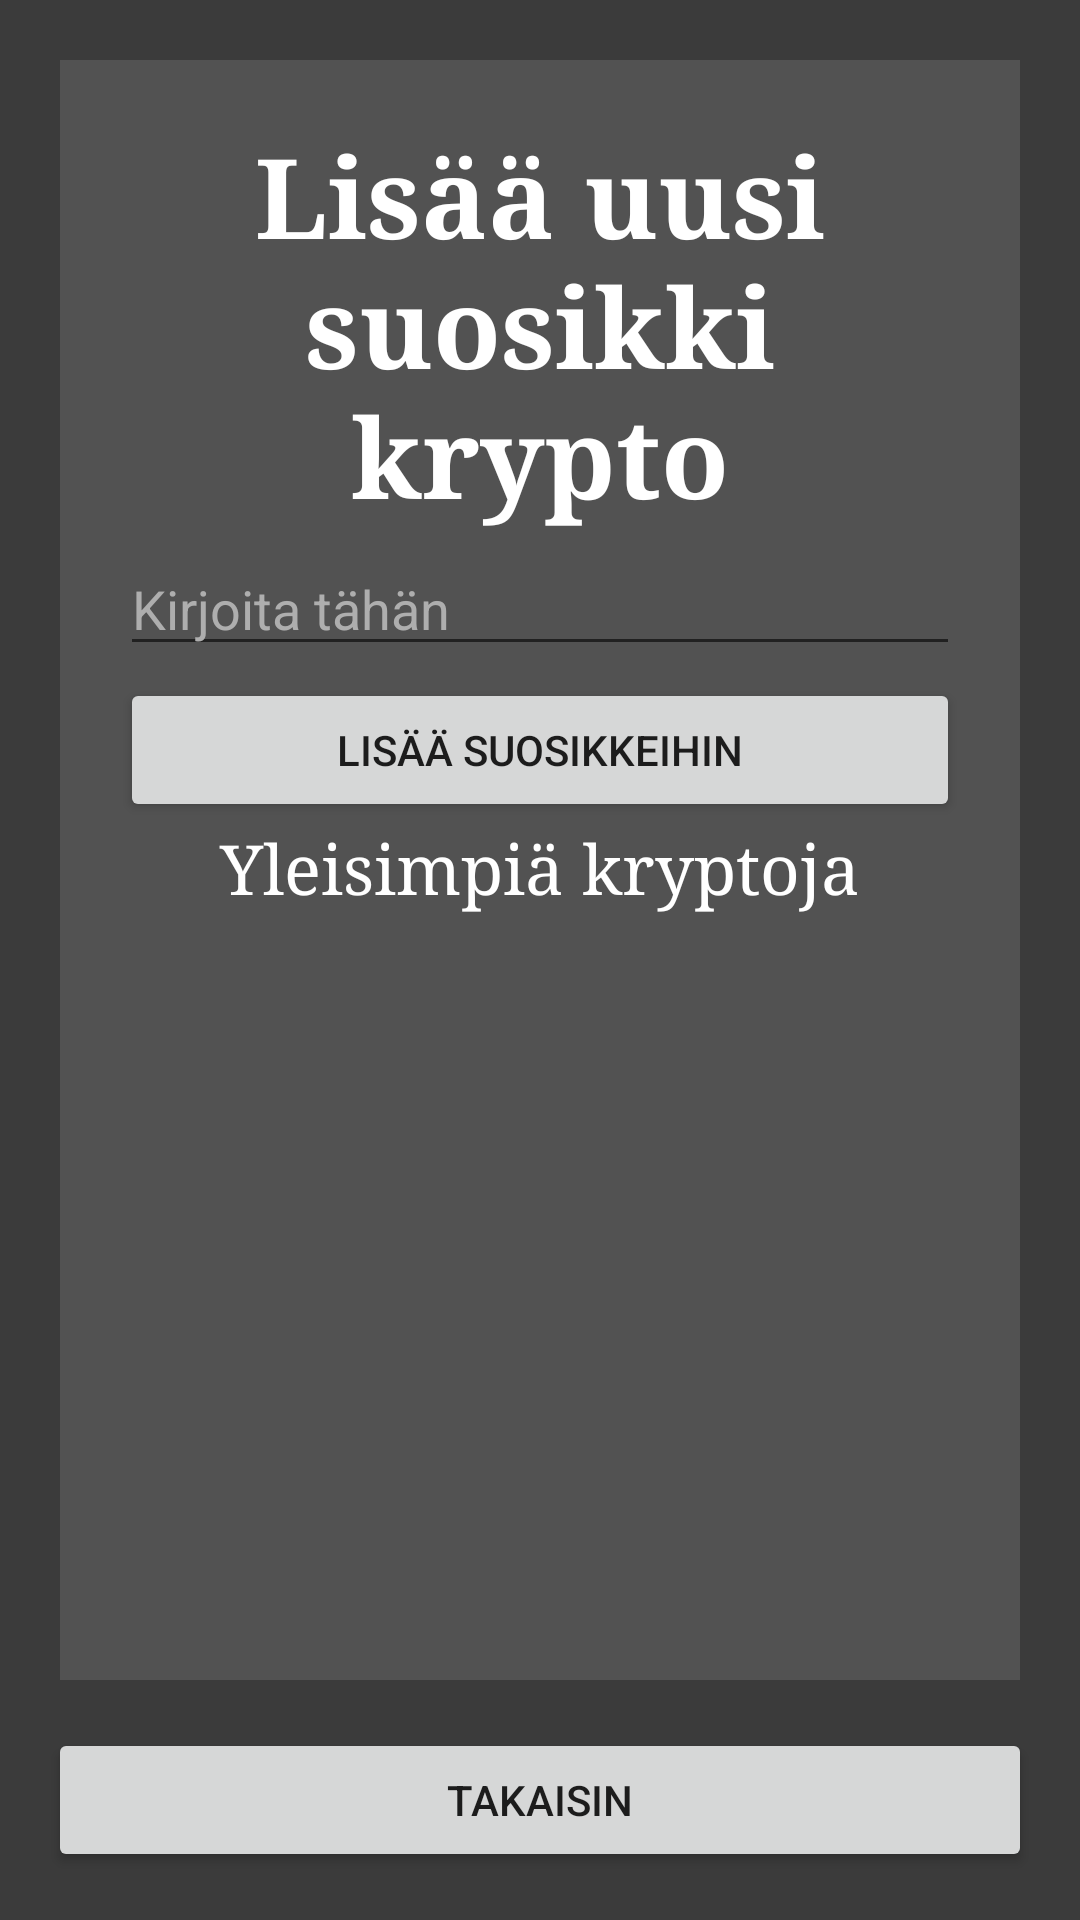

Layout XML and referenced resources for this Android screen:
<!-- AndroidManifest.xml: application theme Theme.KryptoApp -->
<!-- res/layout/activity_add_crypto.xml -->
<?xml version="1.0" encoding="utf-8"?>
<androidx.constraintlayout.widget.ConstraintLayout xmlns:android="http://schemas.android.com/apk/res/android"
    xmlns:app="http://schemas.android.com/apk/res-auto"
    xmlns:tools="http://schemas.android.com/tools"
    android:layout_width="match_parent"
    android:layout_height="match_parent"
    tools:context=".addCryptoActivity"
    android:background="@color/bg_gray">
    <LinearLayout
        android:id="@+id/inputContainer"
        android:layout_width="match_parent"
        android:layout_height="0dp"
        app:layout_constraintBottom_toTopOf="@+id/backToMainButton"
        app:layout_constraintTop_toTopOf="parent"
        app:layout_constraintRight_toRightOf="parent"
        app:layout_constraintLeft_toLeftOf="parent"
        android:orientation="vertical"

        android:layout_marginTop="20dp"
        android:layout_marginLeft="20dp"
        android:layout_marginRight="20dp"
        android:background="@color/box_gray"
        android:padding="20dp"
        app:layout_constraintVertical_chainStyle="spread_inside"
        >
        <LinearLayout
            android:layout_width="match_parent"
            android:layout_height="wrap_content"
            android:orientation="vertical"
            android:layout_weight="1"
            app:layout_constraintVertical_chainStyle="spread_inside"
            >
            <TextView
                android:id="@+id/descriptionText"
                android:layout_width="match_parent"
                android:textAlignment="center"
                android:layout_height="0dp"
                android:fontFamily="serif"
                android:text="@string/lisays_teksti"
                android:textStyle="bold"
                android:autoSizeTextType="uniform"
                android:textColor="@color/white"
                android:layout_weight="0.1"
                />

            <EditText
                android:id="@+id/cryptoInput"
                android:layout_width="match_parent"
                android:layout_height="wrap_content"
                android:inputType="textPersonName"
                android:hint="Kirjoita tähän"
                android:textColor="@color/white"
                android:textColorHint="@color/gray_hint_color"
                android:layout_marginTop="4dp"
                android:layout_marginBottom="4dp"

                />

            <Button
                android:id="@+id/fetchButton"
                android:layout_width="match_parent"
                android:layout_height="wrap_content"
                android:text="@string/fetchButtonText"
                android:onClick="fetchCryptoData"
                />
        </LinearLayout>
        <TextView
            android:layout_width="match_parent"
            android:layout_height="wrap_content"
            android:text="Yleisimpiä kryptoja"
            android:textAlignment="center"
            android:autoSizeTextType="uniform"
            android:layout_weight="0.1"
            android:textColor="@color/white"
            android:fontFamily="serif">

        </TextView>
        <ListView
            android:id="@+id/commonCryptoList"
            android:layout_width="match_parent"
            android:layout_height="0dp"
            android:layout_weight="2"
            >

        </ListView>

    </LinearLayout>
    <Button
        android:id="@+id/backToMainButton"
        android:layout_width="0dp"
        android:layout_height="wrap_content"
        android:layout_margin="16dp"
        app:layout_constraintBottom_toBottomOf="parent"
        app:layout_constraintLeft_toLeftOf="parent"
        app:layout_constraintRight_toRightOf="parent"
        app:layout_constraintTop_toBottomOf="@id/inputContainer"
        android:text="@string/backToMainText"
        android:onClick="backToMenu"
        />
</androidx.constraintlayout.widget.ConstraintLayout>
<!-- resources referenced by this layout -->
<resources>
  <color name="bg_gray">#3B3B3B</color>
  <color name="box_gray">#525252</color>
  <color name="gray_hint_color">#AEAEAE</color>
  <color name="white">#FFFFFFFF</color>
  <string name="backToMainText">Takaisin</string>
  <string name="fetchButtonText">Lisää suosikkeihin</string>
  <string name="lisays_teksti">Lisää uusi suosikki krypto</string>
  <style name="Theme.KryptoApp" parent="Theme.MaterialComponents.DayNight.DarkActionBar">
          
          <item name="colorPrimary">@color/purple_500</item>
          <item name="colorPrimaryVariant">@color/purple_700</item>
          <item name="colorOnPrimary">@color/white</item>
          
          <item name="colorSecondary">@color/teal_200</item>
          <item name="colorSecondaryVariant">@color/teal_700</item>
          <item name="colorOnSecondary">@color/black</item>
          
          <item name="android:statusBarColor">?attr/colorPrimaryVariant</item>
          
      </style>
  <color name="purple_500">#FF6200EE</color>
  <color name="purple_700">#FF3700B3</color>
  <color name="teal_200">#FF03DAC5</color>
  <color name="teal_700">#FF018786</color>
  <color name="black">#FF000000</color>
</resources>
